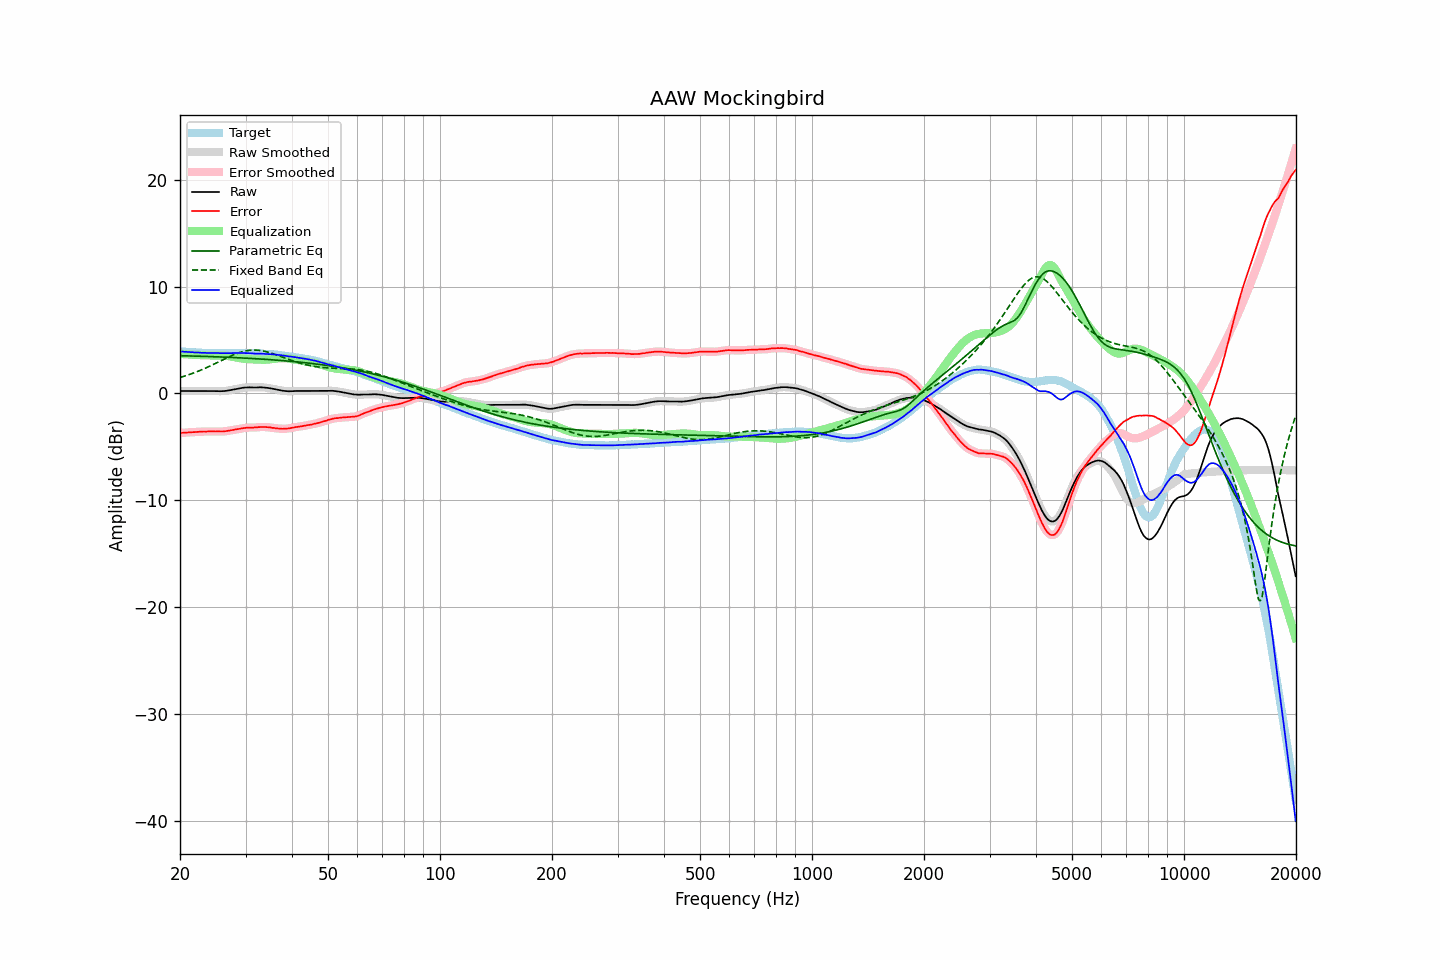

Data behind this chart, as committed beside it:
frequency, raw, error, smoothed, error_smoothed, equalization, parametric_eq, fixed_band_eq, equalized_raw, equalized_smoothed, target
20.00, 0.23, -3.70, 0.23, -3.70, 3.70, 3.54, 1.50, 3.93, 3.93, 3.93
20.20, 0.23, -3.69, 0.23, -3.69, 3.69, 3.53, 1.54, 3.92, 3.92, 3.92
20.40, 0.23, -3.68, 0.23, -3.68, 3.68, 3.53, 1.59, 3.91, 3.91, 3.91
20.61, 0.23, -3.67, 0.23, -3.67, 3.67, 3.52, 1.63, 3.90, 3.90, 3.90
20.81, 0.23, -3.65, 0.23, -3.65, 3.66, 3.52, 1.68, 3.89, 3.89, 3.88
21.02, 0.23, -3.64, 0.23, -3.65, 3.65, 3.52, 1.73, 3.88, 3.88, 3.87
21.23, 0.23, -3.63, 0.23, -3.64, 3.64, 3.51, 1.78, 3.87, 3.87, 3.86
21.44, 0.23, -3.64, 0.23, -3.63, 3.63, 3.51, 1.84, 3.86, 3.86, 3.87
21.66, 0.23, -3.62, 0.23, -3.63, 3.62, 3.50, 1.89, 3.85, 3.85, 3.85
21.87, 0.23, -3.62, 0.23, -3.62, 3.61, 3.50, 1.95, 3.84, 3.84, 3.85
22.09, 0.23, -3.60, 0.23, -3.60, 3.60, 3.49, 2.00, 3.83, 3.83, 3.83
22.31, 0.23, -3.59, 0.23, -3.59, 3.60, 3.49, 2.06, 3.83, 3.83, 3.82
22.54, 0.23, -3.58, 0.23, -3.59, 3.59, 3.49, 2.12, 3.82, 3.82, 3.81
22.76, 0.23, -3.58, 0.23, -3.58, 3.58, 3.48, 2.19, 3.81, 3.81, 3.81
22.99, 0.23, -3.57, 0.23, -3.57, 3.57, 3.48, 2.25, 3.80, 3.80, 3.80
23.22, 0.23, -3.56, 0.23, -3.57, 3.57, 3.47, 2.32, 3.80, 3.80, 3.79
23.45, 0.23, -3.57, 0.23, -3.56, 3.57, 3.47, 2.38, 3.79, 3.79, 3.80
23.69, 0.23, -3.56, 0.23, -3.56, 3.56, 3.46, 2.45, 3.79, 3.79, 3.79
23.92, 0.23, -3.55, 0.23, -3.56, 3.56, 3.46, 2.52, 3.79, 3.79, 3.78
24.16, 0.23, -3.56, 0.23, -3.56, 3.56, 3.45, 2.59, 3.79, 3.79, 3.79
24.40, 0.23, -3.56, 0.23, -3.56, 3.56, 3.44, 2.66, 3.79, 3.79, 3.79
24.65, 0.23, -3.55, 0.23, -3.56, 3.56, 3.44, 2.73, 3.79, 3.79, 3.78
24.89, 0.22, -3.56, 0.22, -3.56, 3.56, 3.43, 2.81, 3.78, 3.78, 3.78
25.14, 0.22, -3.55, 0.22, -3.56, 3.56, 3.43, 2.88, 3.78, 3.78, 3.77
25.39, 0.21, -3.56, 0.21, -3.56, 3.56, 3.42, 2.95, 3.77, 3.78, 3.77
25.65, 0.21, -3.56, 0.21, -3.56, 3.56, 3.42, 3.03, 3.77, 3.77, 3.77
25.91, 0.21, -3.56, 0.21, -3.56, 3.56, 3.41, 3.10, 3.77, 3.77, 3.77
26.16, 0.22, -3.56, 0.22, -3.56, 3.55, 3.40, 3.18, 3.77, 3.77, 3.78
26.43, 0.23, -3.54, 0.23, -3.54, 3.54, 3.40, 3.25, 3.77, 3.77, 3.77
26.69, 0.25, -3.52, 0.25, -3.52, 3.52, 3.39, 3.32, 3.77, 3.77, 3.77
26.96, 0.28, -3.49, 0.27, -3.50, 3.50, 3.38, 3.40, 3.78, 3.77, 3.77
27.23, 0.30, -3.47, 0.30, -3.47, 3.47, 3.38, 3.46, 3.77, 3.78, 3.77
27.50, 0.33, -3.44, 0.33, -3.44, 3.45, 3.37, 3.53, 3.78, 3.78, 3.77
27.77, 0.36, -3.42, 0.36, -3.42, 3.42, 3.36, 3.60, 3.78, 3.78, 3.78
28.05, 0.39, -3.38, 0.39, -3.39, 3.39, 3.36, 3.66, 3.78, 3.78, 3.77
28.33, 0.42, -3.36, 0.42, -3.36, 3.36, 3.35, 3.72, 3.78, 3.78, 3.78
28.62, 0.45, -3.33, 0.45, -3.34, 3.33, 3.34, 3.78, 3.78, 3.78, 3.78
28.90, 0.48, -3.31, 0.48, -3.31, 3.31, 3.34, 3.83, 3.79, 3.79, 3.79
29.19, 0.51, -3.28, 0.51, -3.28, 3.28, 3.33, 3.88, 3.79, 3.79, 3.79
29.48, 0.53, -3.25, 0.53, -3.26, 3.26, 3.32, 3.92, 3.79, 3.79, 3.78
29.78, 0.55, -3.23, 0.55, -3.23, 3.24, 3.31, 3.96, 3.79, 3.79, 3.78
30.08, 0.56, -3.22, 0.56, -3.21, 3.22, 3.30, 3.99, 3.78, 3.78, 3.78
30.38, 0.57, -3.19, 0.57, -3.20, 3.21, 3.30, 4.02, 3.78, 3.78, 3.76
30.68, 0.57, -3.19, 0.57, -3.20, 3.20, 3.29, 4.04, 3.77, 3.77, 3.76
30.99, 0.57, -3.19, 0.57, -3.19, 3.19, 3.28, 4.05, 3.76, 3.76, 3.76
31.30, 0.56, -3.20, 0.56, -3.20, 3.19, 3.27, 4.06, 3.75, 3.75, 3.76
31.61, 0.56, -3.19, 0.56, -3.20, 3.18, 3.26, 4.07, 3.74, 3.74, 3.75
31.93, 0.55, -3.18, 0.55, -3.19, 3.17, 3.25, 4.06, 3.72, 3.73, 3.73
32.24, 0.56, -3.18, 0.56, -3.17, 3.17, 3.24, 4.05, 3.73, 3.73, 3.74
32.57, 0.57, -3.15, 0.57, -3.16, 3.16, 3.23, 4.04, 3.73, 3.73, 3.72
32.89, 0.58, -3.14, 0.57, -3.15, 3.15, 3.23, 4.02, 3.73, 3.73, 3.72
33.22, 0.57, -3.14, 0.57, -3.14, 3.15, 3.22, 4.00, 3.72, 3.72, 3.71
33.55, 0.57, -3.14, 0.56, -3.14, 3.15, 3.21, 3.97, 3.72, 3.71, 3.71
33.89, 0.55, -3.15, 0.55, -3.15, 3.15, 3.20, 3.93, 3.70, 3.70, 3.70
34.23, 0.53, -3.15, 0.53, -3.15, 3.16, 3.19, 3.90, 3.69, 3.69, 3.68
34.57, 0.51, -3.17, 0.51, -3.17, 3.17, 3.17, 3.85, 3.68, 3.68, 3.68
34.92, 0.49, -3.17, 0.49, -3.19, 3.19, 3.16, 3.81, 3.68, 3.68, 3.66
35.27, 0.46, -3.22, 0.46, -3.21, 3.21, 3.15, 3.76, 3.67, 3.67, 3.68
35.62, 0.43, -3.22, 0.43, -3.23, 3.23, 3.14, 3.71, 3.66, 3.66, 3.65
35.97, 0.40, -3.25, 0.40, -3.25, 3.25, 3.13, 3.66, 3.65, 3.64, 3.65
... 635 more rows
